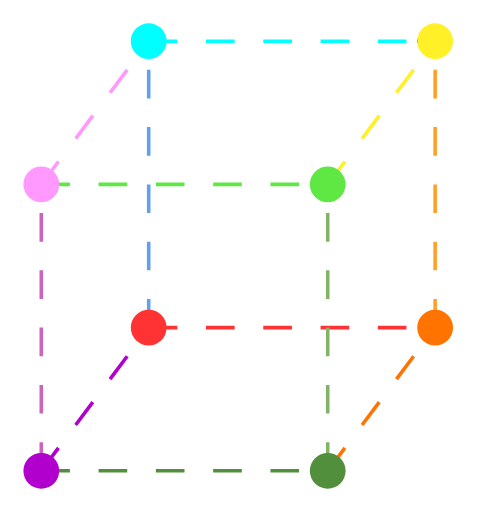
t = 0.00 s
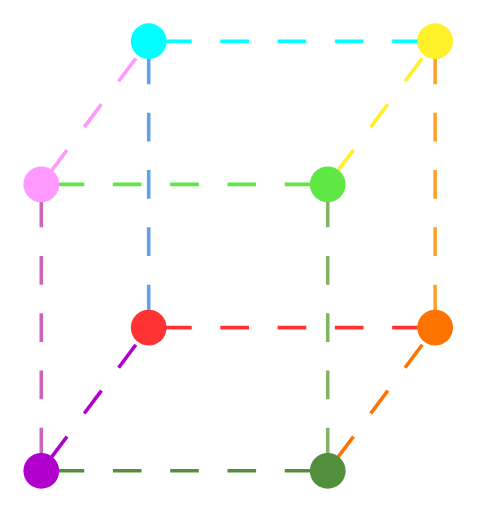
t = 0.13 s
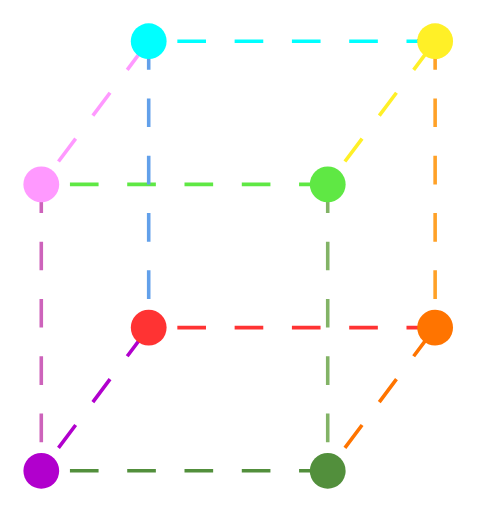
t = 0.25 s
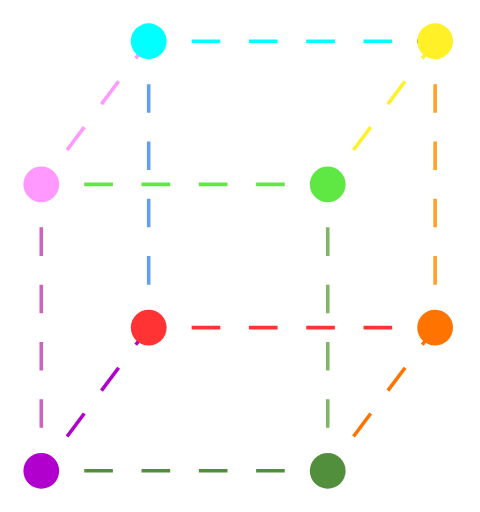
t = 0.38 s

The animated SVG that drew these frames (rendered in a browser with its animation timeline set to each time). Animation: 1 CSS @keyframes rule; one cycle of 0.50 s, repeats indefinitely.

<?xml version="1.0" encoding="UTF-8"?>
<!-- Do not edit this file with editors other than draw.io -->
<!DOCTYPE svg PUBLIC "-//W3C//DTD SVG 1.1//EN" "http://www.w3.org/Graphics/SVG/1.1/DTD/svg11.dtd">
<svg xmlns="http://www.w3.org/2000/svg" style="background: transparent; background-color: transparent; color-scheme: light;" xmlns:xlink="http://www.w3.org/1999/xlink" version="1.1" width="134px" height="143px" viewBox="-0.5 -0.5 134 143" content="&lt;mxfile host=&quot;app.diagrams.net&quot; agent=&quot;Mozilla/5.0 (X11; Ubuntu; Linux x86_64; rv:137.0) Gecko/20100101 Firefox/137.0&quot; scale=&quot;1&quot; border=&quot;0&quot; version=&quot;26.2.14&quot;&gt;&#xA;  &lt;diagram name=&quot;Page-1&quot; id=&quot;XUfUbwQyJSNi-c52wfFt&quot;&gt;&#xA;    &lt;mxGraphModel dx=&quot;396&quot; dy=&quot;213&quot; grid=&quot;1&quot; gridSize=&quot;10&quot; guides=&quot;0&quot; tooltips=&quot;1&quot; connect=&quot;0&quot; arrows=&quot;0&quot; fold=&quot;1&quot; page=&quot;1&quot; pageScale=&quot;1&quot; pageWidth=&quot;850&quot; pageHeight=&quot;1100&quot; math=&quot;0&quot; shadow=&quot;0&quot;&gt;&#xA;      &lt;root&gt;&#xA;        &lt;mxCell id=&quot;0&quot; /&gt;&#xA;        &lt;mxCell id=&quot;1&quot; parent=&quot;0&quot; /&gt;&#xA;        &lt;mxCell id=&quot;L22w7zOqgk0cpDC9yIFt-8&quot; value=&quot;&quot; style=&quot;endArrow=none;html=1;rounded=0;fillColor=#d5e8d4;strokeColor=#528F3C;flowAnimation=1;shadow=0;&quot; parent=&quot;1&quot; source=&quot;L22w7zOqgk0cpDC9yIFt-4&quot; target=&quot;L22w7zOqgk0cpDC9yIFt-5&quot; edge=&quot;1&quot;&gt;&#xA;          &lt;mxGeometry width=&quot;50&quot; height=&quot;50&quot; relative=&quot;1&quot; as=&quot;geometry&quot;&gt;&#xA;            &lt;mxPoint x=&quot;320&quot; y=&quot;240&quot; as=&quot;sourcePoint&quot; /&gt;&#xA;            &lt;mxPoint x=&quot;400&quot; y=&quot;320&quot; as=&quot;targetPoint&quot; /&gt;&#xA;          &lt;/mxGeometry&gt;&#xA;        &lt;/mxCell&gt;&#xA;        &lt;mxCell id=&quot;L22w7zOqgk0cpDC9yIFt-9&quot; value=&quot;&quot; style=&quot;endArrow=none;html=1;rounded=0;shadow=0;&quot; parent=&quot;1&quot; target=&quot;L22w7zOqgk0cpDC9yIFt-4&quot; edge=&quot;1&quot;&gt;&#xA;          &lt;mxGeometry width=&quot;50&quot; height=&quot;50&quot; relative=&quot;1&quot; as=&quot;geometry&quot;&gt;&#xA;            &lt;mxPoint x=&quot;320&quot; y=&quot;240&quot; as=&quot;sourcePoint&quot; /&gt;&#xA;            &lt;mxPoint x=&quot;400&quot; y=&quot;320&quot; as=&quot;targetPoint&quot; /&gt;&#xA;          &lt;/mxGeometry&gt;&#xA;        &lt;/mxCell&gt;&#xA;        &lt;mxCell id=&quot;L22w7zOqgk0cpDC9yIFt-10&quot; value=&quot;&quot; style=&quot;endArrow=none;html=1;rounded=0;entryX=0.3;entryY=0.4;entryDx=0;entryDy=0;entryPerimeter=0;exitX=0.5;exitY=0.5;exitDx=0;exitDy=0;exitPerimeter=0;strokeColor=#FF7400;fillColor=#fff2cc;flowAnimation=1;shadow=0;&quot; parent=&quot;1&quot; source=&quot;L22w7zOqgk0cpDC9yIFt-5&quot; target=&quot;L22w7zOqgk0cpDC9yIFt-1&quot; edge=&quot;1&quot;&gt;&#xA;          &lt;mxGeometry width=&quot;50&quot; height=&quot;50&quot; relative=&quot;1&quot; as=&quot;geometry&quot;&gt;&#xA;            &lt;mxPoint x=&quot;410&quot; y=&quot;270&quot; as=&quot;sourcePoint&quot; /&gt;&#xA;            &lt;mxPoint x=&quot;450&quot; y=&quot;380&quot; as=&quot;targetPoint&quot; /&gt;&#xA;          &lt;/mxGeometry&gt;&#xA;        &lt;/mxCell&gt;&#xA;        &lt;mxCell id=&quot;L22w7zOqgk0cpDC9yIFt-17&quot; value=&quot;&quot; style=&quot;endArrow=none;html=1;rounded=0;strokeColor=#B100CD;flowAnimation=1;shadow=0;&quot; parent=&quot;1&quot; source=&quot;L22w7zOqgk0cpDC9yIFt-4&quot; target=&quot;L22w7zOqgk0cpDC9yIFt-33&quot; edge=&quot;1&quot;&gt;&#xA;          &lt;mxGeometry width=&quot;50&quot; height=&quot;50&quot; relative=&quot;1&quot; as=&quot;geometry&quot;&gt;&#xA;            &lt;mxPoint x=&quot;400&quot; y=&quot;430&quot; as=&quot;sourcePoint&quot; /&gt;&#xA;            &lt;mxPoint x=&quot;356.46446609406735&quot; y=&quot;203.53553390593265&quot; as=&quot;targetPoint&quot; /&gt;&#xA;          &lt;/mxGeometry&gt;&#xA;        &lt;/mxCell&gt;&#xA;        &lt;mxCell id=&quot;L22w7zOqgk0cpDC9yIFt-18&quot; value=&quot;&quot; style=&quot;endArrow=none;html=1;rounded=0;fontColor=none;noLabel=1;exitX=0.476;exitY=0.157;exitDx=0;exitDy=0;exitPerimeter=0;entryX=0.714;entryY=0.586;entryDx=0;entryDy=0;entryPerimeter=0;fillColor=#d5e8d4;strokeColor=#FF3333;flowAnimation=1;shadow=0;&quot; parent=&quot;1&quot; source=&quot;L22w7zOqgk0cpDC9yIFt-33&quot; target=&quot;L22w7zOqgk0cpDC9yIFt-1&quot; edge=&quot;1&quot;&gt;&#xA;          &lt;mxGeometry width=&quot;50&quot; height=&quot;50&quot; relative=&quot;1&quot; as=&quot;geometry&quot;&gt;&#xA;            &lt;mxPoint x=&quot;360&quot; y=&quot;180&quot; as=&quot;sourcePoint&quot; /&gt;&#xA;            &lt;mxPoint x=&quot;420&quot; y=&quot;200&quot; as=&quot;targetPoint&quot; /&gt;&#xA;          &lt;/mxGeometry&gt;&#xA;        &lt;/mxCell&gt;&#xA;        &lt;mxCell id=&quot;L22w7zOqgk0cpDC9yIFt-21&quot; value=&quot;&quot; style=&quot;endArrow=none;html=1;rounded=0;strokeColor=#CD63BB;flowAnimation=1;shadow=0;&quot; parent=&quot;1&quot; source=&quot;L22w7zOqgk0cpDC9yIFt-4&quot; target=&quot;L22w7zOqgk0cpDC9yIFt-20&quot; edge=&quot;1&quot;&gt;&#xA;          &lt;mxGeometry width=&quot;50&quot; height=&quot;50&quot; relative=&quot;1&quot; as=&quot;geometry&quot;&gt;&#xA;            &lt;mxPoint x=&quot;370&quot; y=&quot;220&quot; as=&quot;sourcePoint&quot; /&gt;&#xA;            &lt;mxPoint x=&quot;420&quot; y=&quot;170&quot; as=&quot;targetPoint&quot; /&gt;&#xA;            &lt;Array as=&quot;points&quot;&gt;&#xA;              &lt;mxPoint x=&quot;320&quot; y=&quot;200&quot; /&gt;&#xA;            &lt;/Array&gt;&#xA;          &lt;/mxGeometry&gt;&#xA;        &lt;/mxCell&gt;&#xA;        &lt;mxCell id=&quot;L22w7zOqgk0cpDC9yIFt-22&quot; value=&quot;&quot; style=&quot;endArrow=none;html=1;rounded=0;shadow=0;&quot; parent=&quot;1&quot; source=&quot;L22w7zOqgk0cpDC9yIFt-24&quot; edge=&quot;1&quot;&gt;&#xA;          &lt;mxGeometry width=&quot;50&quot; height=&quot;50&quot; relative=&quot;1&quot; as=&quot;geometry&quot;&gt;&#xA;            &lt;mxPoint x=&quot;385&quot; y=&quot;160&quot; as=&quot;sourcePoint&quot; /&gt;&#xA;            &lt;mxPoint x=&quot;425&quot; y=&quot;120&quot; as=&quot;targetPoint&quot; /&gt;&#xA;          &lt;/mxGeometry&gt;&#xA;        &lt;/mxCell&gt;&#xA;        &lt;mxCell id=&quot;L22w7zOqgk0cpDC9yIFt-23&quot; value=&quot;&quot; style=&quot;endArrow=none;html=1;rounded=0;exitX=0.429;exitY=0.181;exitDx=0;exitDy=0;exitPerimeter=0;strokeColor=#FFA127;flowAnimation=1;shadow=0;&quot; parent=&quot;1&quot; source=&quot;L22w7zOqgk0cpDC9yIFt-1&quot; edge=&quot;1&quot;&gt;&#xA;          &lt;mxGeometry width=&quot;50&quot; height=&quot;50&quot; relative=&quot;1&quot; as=&quot;geometry&quot;&gt;&#xA;            &lt;mxPoint x=&quot;425&quot; y=&quot;180&quot; as=&quot;sourcePoint&quot; /&gt;&#xA;            &lt;mxPoint x=&quot;430&quot; y=&quot;120&quot; as=&quot;targetPoint&quot; /&gt;&#xA;          &lt;/mxGeometry&gt;&#xA;        &lt;/mxCell&gt;&#xA;        &lt;mxCell id=&quot;L22w7zOqgk0cpDC9yIFt-25&quot; value=&quot;&quot; style=&quot;endArrow=none;html=1;rounded=0;strokeColor=#FFF027;fillColor=#fff2cc;flowAnimation=1;shadow=0;&quot; parent=&quot;1&quot; target=&quot;L22w7zOqgk0cpDC9yIFt-24&quot; edge=&quot;1&quot;&gt;&#xA;          &lt;mxGeometry width=&quot;50&quot; height=&quot;50&quot; relative=&quot;1&quot; as=&quot;geometry&quot;&gt;&#xA;            &lt;mxPoint x=&quot;400&quot; y=&quot;160&quot; as=&quot;sourcePoint&quot; /&gt;&#xA;            &lt;mxPoint x=&quot;440&quot; y=&quot;120&quot; as=&quot;targetPoint&quot; /&gt;&#xA;          &lt;/mxGeometry&gt;&#xA;        &lt;/mxCell&gt;&#xA;        &lt;mxCell id=&quot;L22w7zOqgk0cpDC9yIFt-34&quot; value=&quot;&quot; style=&quot;endArrow=none;html=1;rounded=0;exitX=0.619;exitY=0.3;exitDx=0;exitDy=0;exitPerimeter=0;strokeColor=#5FE844;flowAnimation=1;fillColor=#d5e8d4;shadow=0;&quot; parent=&quot;1&quot; edge=&quot;1&quot;&gt;&#xA;          &lt;mxGeometry width=&quot;50&quot; height=&quot;50&quot; relative=&quot;1&quot; as=&quot;geometry&quot;&gt;&#xA;            &lt;mxPoint x=&quot;320&quot; y=&quot;160&quot; as=&quot;sourcePoint&quot; /&gt;&#xA;            &lt;mxPoint x=&quot;400&quot; y=&quot;160&quot; as=&quot;targetPoint&quot; /&gt;&#xA;          &lt;/mxGeometry&gt;&#xA;        &lt;/mxCell&gt;&#xA;        &lt;mxCell id=&quot;L22w7zOqgk0cpDC9yIFt-35&quot; value=&quot;&quot; style=&quot;endArrow=none;html=1;rounded=0;strokeColor=light-dark(#62A0EA,#62A0EA);fillColor=#d5e8d4;flowAnimation=1;shadow=0;&quot; parent=&quot;1&quot; source=&quot;L22w7zOqgk0cpDC9yIFt-33&quot; edge=&quot;1&quot;&gt;&#xA;          &lt;mxGeometry width=&quot;50&quot; height=&quot;50&quot; relative=&quot;1&quot; as=&quot;geometry&quot;&gt;&#xA;            &lt;mxPoint x=&quot;350&quot; y=&quot;180&quot; as=&quot;sourcePoint&quot; /&gt;&#xA;            &lt;mxPoint x=&quot;350&quot; y=&quot;120&quot; as=&quot;targetPoint&quot; /&gt;&#xA;            &lt;Array as=&quot;points&quot; /&gt;&#xA;          &lt;/mxGeometry&gt;&#xA;        &lt;/mxCell&gt;&#xA;        &lt;mxCell id=&quot;L22w7zOqgk0cpDC9yIFt-38&quot; value=&quot;&quot; style=&quot;endArrow=none;html=1;rounded=0;entryX=0.095;entryY=0.395;entryDx=0;entryDy=0;entryPerimeter=0;exitX=1;exitY=0.062;exitDx=0;exitDy=0;exitPerimeter=0;strokeColor=light-dark(#00FFFF,#446E2C);fillColor=#d5e8d4;flowAnimation=1;shadow=0;&quot; parent=&quot;1&quot; source=&quot;L22w7zOqgk0cpDC9yIFt-37&quot; target=&quot;L22w7zOqgk0cpDC9yIFt-24&quot; edge=&quot;1&quot;&gt;&#xA;          &lt;mxGeometry width=&quot;50&quot; height=&quot;50&quot; relative=&quot;1&quot; as=&quot;geometry&quot;&gt;&#xA;            &lt;mxPoint x=&quot;320&quot; y=&quot;200&quot; as=&quot;sourcePoint&quot; /&gt;&#xA;            &lt;mxPoint x=&quot;370&quot; y=&quot;150&quot; as=&quot;targetPoint&quot; /&gt;&#xA;          &lt;/mxGeometry&gt;&#xA;        &lt;/mxCell&gt;&#xA;        &lt;mxCell id=&quot;L22w7zOqgk0cpDC9yIFt-39&quot; value=&quot;&quot; style=&quot;endArrow=none;html=1;rounded=0;strokeColor=#FF99FF;flowAnimation=1;shadow=0;&quot; parent=&quot;1&quot; edge=&quot;1&quot;&gt;&#xA;          &lt;mxGeometry width=&quot;50&quot; height=&quot;50&quot; relative=&quot;1&quot; as=&quot;geometry&quot;&gt;&#xA;            &lt;mxPoint x=&quot;320&quot; y=&quot;160&quot; as=&quot;sourcePoint&quot; /&gt;&#xA;            &lt;mxPoint x=&quot;350&quot; y=&quot;120&quot; as=&quot;targetPoint&quot; /&gt;&#xA;          &lt;/mxGeometry&gt;&#xA;        &lt;/mxCell&gt;&#xA;        &lt;mxCell id=&quot;L22w7zOqgk0cpDC9yIFt-20&quot; value=&quot;&quot; style=&quot;shape=waypoint;fillStyle=solid;size=6;pointerEvents=1;points=[];fillColor=none;resizable=0;rotatable=0;perimeter=centerPerimeter;snapToPoint=1;strokeWidth=3;strokeColor=light-dark(#FF99FF,#EDEDED);shadow=0;&quot; parent=&quot;1&quot; vertex=&quot;1&quot;&gt;&#xA;          &lt;mxGeometry x=&quot;310&quot; y=&quot;150&quot; width=&quot;20&quot; height=&quot;20&quot; as=&quot;geometry&quot; /&gt;&#xA;        &lt;/mxCell&gt;&#xA;        &lt;mxCell id=&quot;L22w7zOqgk0cpDC9yIFt-24&quot; value=&quot;&quot; style=&quot;shape=waypoint;fillStyle=solid;size=6;pointerEvents=1;points=[];fillColor=#d5e8d4;resizable=0;rotatable=0;perimeter=centerPerimeter;snapToPoint=1;strokeWidth=3;strokeColor=light-dark(#FFF027,#446E2C);shadow=0;&quot; parent=&quot;1&quot; vertex=&quot;1&quot;&gt;&#xA;          &lt;mxGeometry x=&quot;420&quot; y=&quot;110&quot; width=&quot;20&quot; height=&quot;20&quot; as=&quot;geometry&quot; /&gt;&#xA;        &lt;/mxCell&gt;&#xA;        &lt;mxCell id=&quot;L22w7zOqgk0cpDC9yIFt-37&quot; value=&quot;&quot; style=&quot;shape=waypoint;fillStyle=solid;size=6;pointerEvents=1;points=[];fillColor=#00FFFF;resizable=0;rotatable=0;perimeter=centerPerimeter;snapToPoint=1;strokeWidth=3;strokeColor=light-dark(#00FFFF,#DC6501);shadow=0;&quot; parent=&quot;1&quot; vertex=&quot;1&quot;&gt;&#xA;          &lt;mxGeometry x=&quot;340&quot; y=&quot;110&quot; width=&quot;20&quot; height=&quot;20&quot; as=&quot;geometry&quot; /&gt;&#xA;        &lt;/mxCell&gt;&#xA;        &lt;mxCell id=&quot;L22w7zOqgk0cpDC9yIFt-1&quot; value=&quot;&quot; style=&quot;shape=waypoint;fillStyle=solid;size=6;pointerEvents=1;points=[];fillColor=#fff2cc;resizable=0;rotatable=0;perimeter=centerPerimeter;snapToPoint=1;strokeWidth=3;strokeColor=#FF7400;shadow=0;&quot; parent=&quot;1&quot; vertex=&quot;1&quot;&gt;&#xA;          &lt;mxGeometry x=&quot;420&quot; y=&quot;190&quot; width=&quot;20&quot; height=&quot;20&quot; as=&quot;geometry&quot; /&gt;&#xA;        &lt;/mxCell&gt;&#xA;        &lt;mxCell id=&quot;L22w7zOqgk0cpDC9yIFt-33&quot; value=&quot;&quot; style=&quot;shape=waypoint;fillStyle=solid;size=6;pointerEvents=1;points=[];fillColor=none;resizable=0;rotatable=0;perimeter=centerPerimeter;snapToPoint=1;strokeWidth=3;strokeColor=#FF3333;shadow=0;&quot; parent=&quot;1&quot; vertex=&quot;1&quot;&gt;&#xA;          &lt;mxGeometry x=&quot;340&quot; y=&quot;190&quot; width=&quot;20&quot; height=&quot;20&quot; as=&quot;geometry&quot; /&gt;&#xA;        &lt;/mxCell&gt;&#xA;        &lt;mxCell id=&quot;L22w7zOqgk0cpDC9yIFt-4&quot; value=&quot;&quot; style=&quot;shape=waypoint;fillStyle=solid;size=6;pointerEvents=1;points=[];fillColor=none;resizable=0;rotatable=0;perimeter=centerPerimeter;snapToPoint=1;strokeWidth=3;strokeColor=#B100CD;shadow=0;&quot; parent=&quot;1&quot; vertex=&quot;1&quot;&gt;&#xA;          &lt;mxGeometry x=&quot;310&quot; y=&quot;230&quot; width=&quot;20&quot; height=&quot;20&quot; as=&quot;geometry&quot; /&gt;&#xA;        &lt;/mxCell&gt;&#xA;        &lt;mxCell id=&quot;L22w7zOqgk0cpDC9yIFt-12&quot; value=&quot;&quot; style=&quot;endArrow=none;html=1;rounded=0;exitX=0.5;exitY=0.75;exitDx=0;exitDy=0;exitPerimeter=0;entryX=0;entryY=0.55;entryDx=0;entryDy=0;entryPerimeter=0;fillColor=#d5e8d4;strokeColor=#82B366;flowAnimation=1;shadow=0;&quot; parent=&quot;1&quot; source=&quot;L22w7zOqgk0cpDC9yIFt-5&quot; target=&quot;L22w7zOqgk0cpDC9yIFt-3&quot; edge=&quot;1&quot;&gt;&#xA;          &lt;mxGeometry width=&quot;50&quot; height=&quot;50&quot; relative=&quot;1&quot; as=&quot;geometry&quot;&gt;&#xA;            &lt;mxPoint x=&quot;400&quot; y=&quot;430&quot; as=&quot;sourcePoint&quot; /&gt;&#xA;            &lt;mxPoint x=&quot;450&quot; y=&quot;380&quot; as=&quot;targetPoint&quot; /&gt;&#xA;          &lt;/mxGeometry&gt;&#xA;        &lt;/mxCell&gt;&#xA;        &lt;mxCell id=&quot;L22w7zOqgk0cpDC9yIFt-3&quot; value=&quot;&quot; style=&quot;shape=waypoint;fillStyle=solid;size=6;pointerEvents=1;points=[];fillColor=#5FE844;resizable=0;rotatable=0;perimeter=centerPerimeter;snapToPoint=1;strokeWidth=3;strokeColor=#5FE844;shadow=0;&quot; parent=&quot;1&quot; vertex=&quot;1&quot;&gt;&#xA;          &lt;mxGeometry x=&quot;390&quot; y=&quot;150&quot; width=&quot;20&quot; height=&quot;20&quot; as=&quot;geometry&quot; /&gt;&#xA;        &lt;/mxCell&gt;&#xA;        &lt;mxCell id=&quot;L22w7zOqgk0cpDC9yIFt-5&quot; value=&quot;&quot; style=&quot;shape=waypoint;fillStyle=solid;size=6;pointerEvents=1;points=[];fillColor=#d5e8d4;resizable=0;rotatable=0;perimeter=centerPerimeter;snapToPoint=1;strokeWidth=3;strokeColor=#528F3C;shadow=0;&quot; parent=&quot;1&quot; vertex=&quot;1&quot;&gt;&#xA;          &lt;mxGeometry x=&quot;390&quot; y=&quot;230&quot; width=&quot;20&quot; height=&quot;20&quot; as=&quot;geometry&quot; /&gt;&#xA;        &lt;/mxCell&gt;&#xA;      &lt;/root&gt;&#xA;    &lt;/mxGraphModel&gt;&#xA;  &lt;/diagram&gt;&#xA;&lt;/mxfile&gt;&#xA;"><defs><style>@keyframes ge-flow-animation-lJpnB0v6T2JMo1VehkXX {&#xa;  to {&#xa;    stroke-dashoffset: 0;&#xa;  }&#xa;}</style></defs><g><g data-cell-id="0"><g data-cell-id="1"><g data-cell-id="L22w7zOqgk0cpDC9yIFt-8"><g><path d="M 11 131 L 91 131" fill="none" stroke="#528f3c" style="stroke: rgb(82, 143, 60); animation: 500ms linear infinite ge-flow-animation-lJpnB0v6T2JMo1VehkXX; stroke-dashoffset: 16px;" stroke-miterlimit="10" pointer-events="stroke" stroke-dasharray="8"/></g></g><g data-cell-id="L22w7zOqgk0cpDC9yIFt-9"><g/></g><g data-cell-id="L22w7zOqgk0cpDC9yIFt-10"><g><path d="M 91 131 L 121 91" fill="none" stroke="#ff7400" style="stroke: rgb(255, 116, 0); animation: 500ms linear infinite ge-flow-animation-lJpnB0v6T2JMo1VehkXX; stroke-dashoffset: 16px;" stroke-miterlimit="10" pointer-events="stroke" stroke-dasharray="8"/></g></g><g data-cell-id="L22w7zOqgk0cpDC9yIFt-17"><g><path d="M 11 131 L 41 91" fill="none" stroke="#b100cd" style="stroke: rgb(177, 0, 205); animation: 500ms linear infinite ge-flow-animation-lJpnB0v6T2JMo1VehkXX; stroke-dashoffset: 16px;" stroke-miterlimit="10" pointer-events="stroke" stroke-dasharray="8"/></g></g><g data-cell-id="L22w7zOqgk0cpDC9yIFt-18"><g><path d="M 41 91 L 121 91" fill="none" stroke="#ff3333" style="stroke: rgb(255, 51, 51); animation: 500ms linear infinite ge-flow-animation-lJpnB0v6T2JMo1VehkXX; stroke-dashoffset: 16px;" stroke-miterlimit="10" pointer-events="stroke" stroke-dasharray="8"/></g></g><g data-cell-id="L22w7zOqgk0cpDC9yIFt-21"><g><path d="M 11 131 L 11 91 L 11 51" fill="none" stroke="#cd63bb" style="stroke: rgb(205, 99, 187); animation: 500ms linear infinite ge-flow-animation-lJpnB0v6T2JMo1VehkXX; stroke-dashoffset: 16px;" stroke-miterlimit="10" pointer-events="stroke" stroke-dasharray="8"/></g></g><g data-cell-id="L22w7zOqgk0cpDC9yIFt-22"><g><path d="M 121 11 L 116 11" fill="none" stroke="#000000" style="stroke: rgb(0, 0, 0);" stroke-miterlimit="10" pointer-events="stroke"/></g></g><g data-cell-id="L22w7zOqgk0cpDC9yIFt-23"><g><path d="M 121 91 L 121 11" fill="none" stroke="#ffa127" style="stroke: rgb(255, 161, 39); animation: 500ms linear infinite ge-flow-animation-lJpnB0v6T2JMo1VehkXX; stroke-dashoffset: 16px;" stroke-miterlimit="10" pointer-events="stroke" stroke-dasharray="8"/></g></g><g data-cell-id="L22w7zOqgk0cpDC9yIFt-25"><g><path d="M 91 51 L 121 11" fill="none" stroke="#fff027" style="stroke: rgb(255, 240, 39); animation: 500ms linear infinite ge-flow-animation-lJpnB0v6T2JMo1VehkXX; stroke-dashoffset: 16px;" stroke-miterlimit="10" pointer-events="stroke" stroke-dasharray="8"/></g></g><g data-cell-id="L22w7zOqgk0cpDC9yIFt-34"><g><path d="M 11 51 L 91 51" fill="none" stroke="#5fe844" style="stroke: rgb(95, 232, 68); animation: 500ms linear infinite ge-flow-animation-lJpnB0v6T2JMo1VehkXX; stroke-dashoffset: 16px;" stroke-miterlimit="10" pointer-events="stroke" stroke-dasharray="8"/></g></g><g data-cell-id="L22w7zOqgk0cpDC9yIFt-35"><g><path d="M 41 91 L 41 11" fill="none" stroke="#62a0ea" style="stroke: rgb(98, 160, 234); animation: 500ms linear infinite ge-flow-animation-lJpnB0v6T2JMo1VehkXX; stroke-dashoffset: 16px;" stroke-miterlimit="10" pointer-events="stroke" stroke-dasharray="8"/></g></g><g data-cell-id="L22w7zOqgk0cpDC9yIFt-38"><g><path d="M 41 11 L 121 11" fill="none" stroke="#00ffff" style="stroke: rgb(0, 255, 255); animation: 500ms linear infinite ge-flow-animation-lJpnB0v6T2JMo1VehkXX; stroke-dashoffset: 16px;" stroke-miterlimit="10" pointer-events="stroke" stroke-dasharray="8"/></g></g><g data-cell-id="L22w7zOqgk0cpDC9yIFt-39"><g><path d="M 11 51 L 41 11" fill="none" stroke="#ff99ff" style="stroke: rgb(255, 153, 255); animation: 500ms linear infinite ge-flow-animation-lJpnB0v6T2JMo1VehkXX; stroke-dashoffset: 16px;" stroke-miterlimit="10" pointer-events="stroke" stroke-dasharray="8"/></g></g><g data-cell-id="L22w7zOqgk0cpDC9yIFt-20"><g><ellipse cx="11" cy="51" rx="5" ry="5" fill="#ff99ff" style="fill: rgb(255, 153, 255);" stroke="none" pointer-events="all"/><rect x="1" y="41" width="20" height="20" fill="none" stroke="none" pointer-events="all"/></g></g><g data-cell-id="L22w7zOqgk0cpDC9yIFt-24"><g><ellipse cx="121" cy="11" rx="5" ry="5" fill="#fff027" style="fill: rgb(255, 240, 39);" stroke="none" pointer-events="all"/><rect x="111" y="1" width="20" height="20" fill="none" stroke="none" pointer-events="all"/></g></g><g data-cell-id="L22w7zOqgk0cpDC9yIFt-37"><g><ellipse cx="41" cy="11" rx="5" ry="5" fill="#00ffff" style="fill: rgb(0, 255, 255);" stroke="none" pointer-events="all"/><rect x="31" y="1" width="20" height="20" fill="none" stroke="none" pointer-events="all"/></g></g><g data-cell-id="L22w7zOqgk0cpDC9yIFt-1"><g><ellipse cx="121" cy="91" rx="5" ry="5" fill="#ff7400" style="fill: rgb(255, 116, 0);" stroke="none" pointer-events="all"/><rect x="111" y="81" width="20" height="20" fill="none" stroke="none" pointer-events="all"/></g></g><g data-cell-id="L22w7zOqgk0cpDC9yIFt-33"><g><ellipse cx="41" cy="91" rx="5" ry="5" fill="#ff3333" style="fill: rgb(255, 51, 51);" stroke="none" pointer-events="all"/><rect x="31" y="81" width="20" height="20" fill="none" stroke="none" pointer-events="all"/></g></g><g data-cell-id="L22w7zOqgk0cpDC9yIFt-4"><g><ellipse cx="11" cy="131" rx="5" ry="5" fill="#b100cd" style="fill: rgb(177, 0, 205);" stroke="none" pointer-events="all"/><rect x="1" y="121" width="20" height="20" fill="none" stroke="none" pointer-events="all"/></g></g><g data-cell-id="L22w7zOqgk0cpDC9yIFt-12"><g><path d="M 91 131 L 91 51" fill="none" stroke="#82b366" style="stroke: rgb(130, 179, 102); animation: 500ms linear infinite ge-flow-animation-lJpnB0v6T2JMo1VehkXX; stroke-dashoffset: 16px;" stroke-miterlimit="10" pointer-events="stroke" stroke-dasharray="8"/></g></g><g data-cell-id="L22w7zOqgk0cpDC9yIFt-3"><g><ellipse cx="91" cy="51" rx="5" ry="5" fill="#5fe844" style="fill: rgb(95, 232, 68);" stroke="none" pointer-events="all"/><rect x="81" y="41" width="20" height="20" fill="none" stroke="none" pointer-events="all"/></g></g><g data-cell-id="L22w7zOqgk0cpDC9yIFt-5"><g><ellipse cx="91" cy="131" rx="5" ry="5" fill="#528f3c" style="fill: rgb(82, 143, 60);" stroke="none" pointer-events="all"/><rect x="81" y="121" width="20" height="20" fill="none" stroke="none" pointer-events="all"/></g></g></g></g></g></svg>